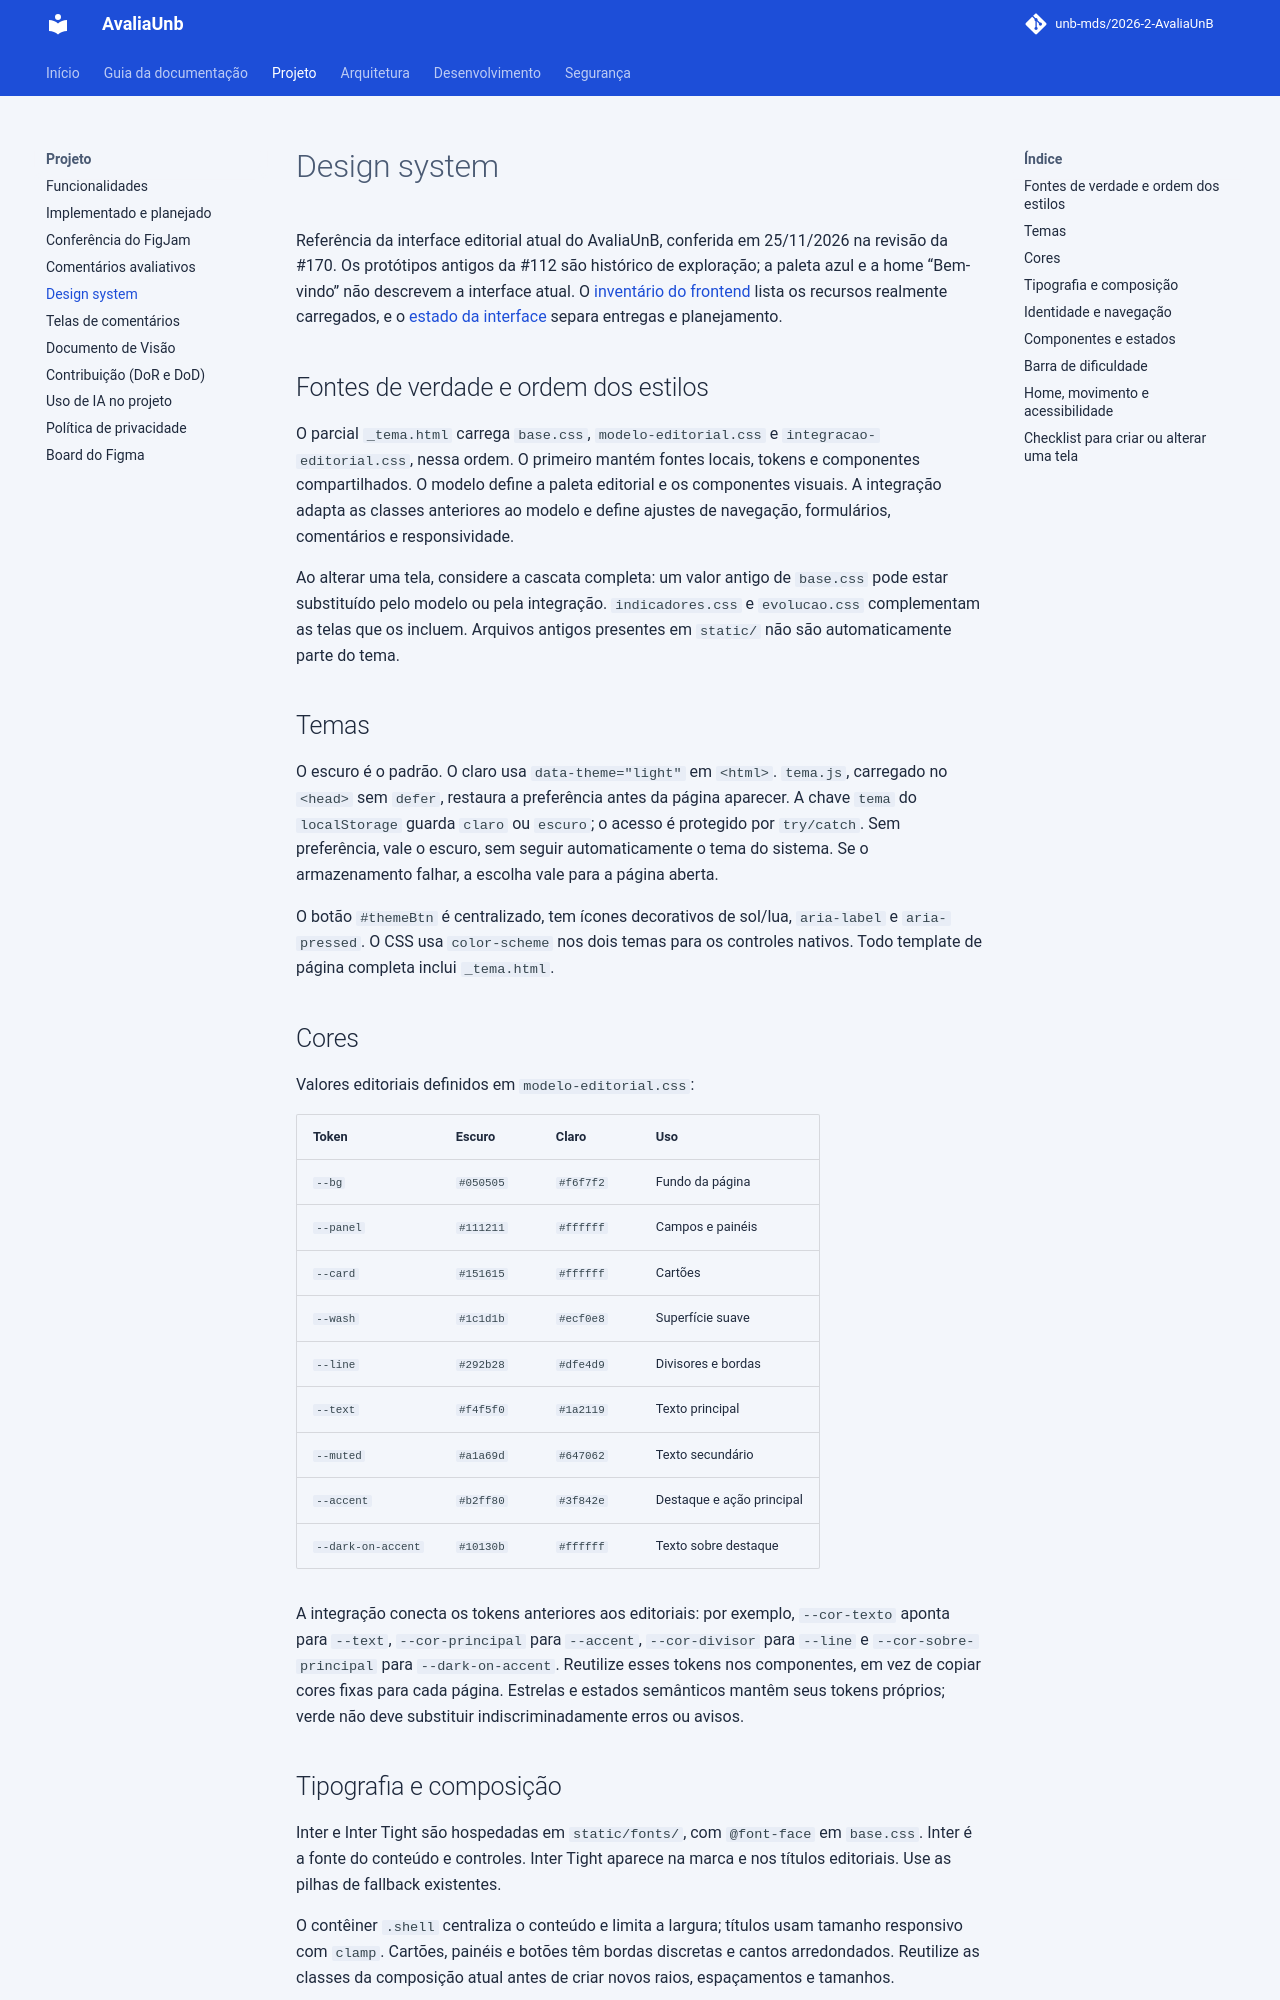

repository: unb-mds/2026-2-AvaliaUnB · page: DESIGN_SYSTEM/index.html · generator: mkdocs

# Design system

Referência da interface editorial atual do AvaliaUnB, conferida em 25/11/2026
na revisão da #170. Os protótipos antigos da #112 são histórico de exploração;
a paleta azul e a home “Bem-vindo” não descrevem a interface atual. O
[inventário do frontend](FRONTEND.md) lista os recursos realmente carregados,
e o [estado da interface](ESTADO_DA_INTERFACE.md) separa entregas e planejamento.

## Fontes de verdade e ordem dos estilos

O parcial `_tema.html` carrega `base.css`, `modelo-editorial.css` e
`integracao-editorial.css`, nessa ordem. O primeiro mantém fontes locais,
tokens e componentes compartilhados. O modelo define a paleta editorial e
os componentes visuais. A integração adapta as classes anteriores ao modelo
e define ajustes de navegação, formulários, comentários e responsividade.

Ao alterar uma tela, considere a cascata completa: um valor antigo de
`base.css` pode estar substituído pelo modelo ou pela integração.
`indicadores.css` e `evolucao.css` complementam as telas que os incluem.
Arquivos antigos presentes em `static/` não são automaticamente parte do tema.

## Temas

O escuro é o padrão. O claro usa `data-theme="light"` em `<html>`.
`tema.js`, carregado no `<head>` sem `defer`, restaura a preferência antes da
página aparecer. A chave `tema` do `localStorage` guarda `claro` ou `escuro`;
o acesso é protegido por `try/catch`. Sem preferência, vale o escuro, sem seguir
automaticamente o tema do sistema. Se o armazenamento falhar, a escolha vale
para a página aberta.

O botão `#themeBtn` é centralizado, tem ícones decorativos de sol/lua,
`aria-label` e `aria-pressed`. O CSS usa `color-scheme` nos dois temas para os
controles nativos. Todo template de página completa inclui `_tema.html`.

## Cores

Valores editoriais definidos em `modelo-editorial.css`:

| Token | Escuro | Claro | Uso |
|---|---|---|---|
| `--bg` | `#050505` | `#f6f7f2` | Fundo da página |
| `--panel` | `#111211` | `#ffffff` | Campos e painéis |
| `--card` | `#151615` | `#ffffff` | Cartões |
| `--wash` | `#1c1d1b` | `#ecf0e8` | Superfície suave |
| `--line` | `#292b28` | `#dfe4d9` | Divisores e bordas |
| `--text` | `#f4f5f0` | `#1a2119` | Texto principal |
| `--muted` | `#a1a69d` | `#647062` | Texto secundário |
| `--accent` | `#b2ff80` | `#3f842e` | Destaque e ação principal |
| `--dark-on-accent` | `#10130b` | `#ffffff` | Texto sobre destaque |

A integração conecta os tokens anteriores aos editoriais: por exemplo,
`--cor-texto` aponta para `--text`, `--cor-principal` para `--accent`,
`--cor-divisor` para `--line` e `--cor-sobre-principal` para
`--dark-on-accent`. Reutilize esses tokens nos componentes, em vez de copiar
cores fixas para cada página. Estrelas e estados semânticos mantêm seus tokens
próprios; verde não deve substituir indiscriminadamente erros ou avisos.

## Tipografia e composição

Inter e Inter Tight são hospedadas em `static/fonts/`, com `@font-face` em
`base.css`. Inter é a fonte do conteúdo e controles. Inter Tight aparece na
marca e nos títulos editoriais. Use as pilhas de fallback existentes.

O contêiner `.shell` centraliza o conteúdo e limita a largura; títulos usam
tamanho responsivo com `clamp`. Cartões, painéis e botões têm bordas discretas
e cantos arredondados. Reutilize as classes da composição atual antes de criar
novos raios, espaçamentos e tamanhos.
